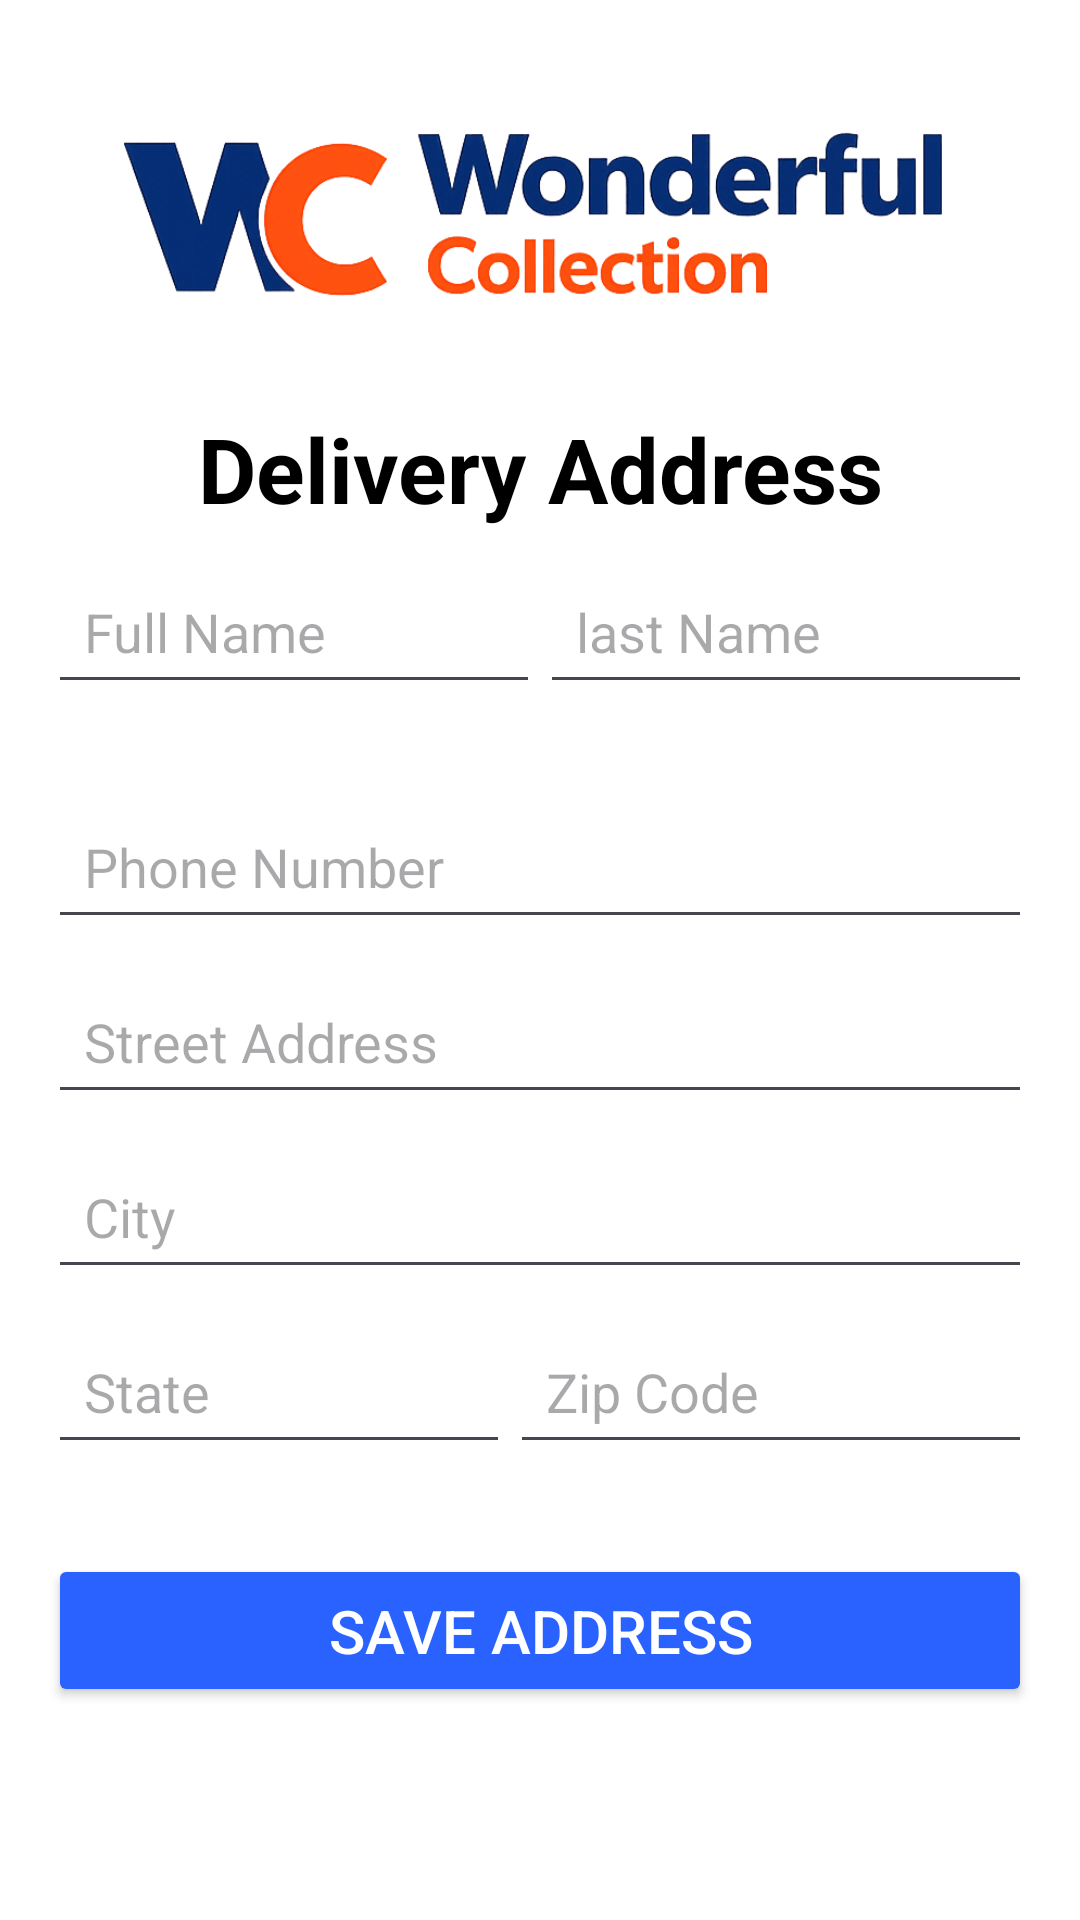

Layout XML and referenced resources for this Android screen:
<!-- AndroidManifest.xml: application theme Theme.WonderFulCollection -->
<!-- res/layout/activity_delivery_addess.xml -->
<?xml version="1.0" encoding="utf-8"?>
<LinearLayout 
    xmlns:android="http://schemas.android.com/apk/res/android" 
    xmlns:tools="http://schemas.android.com/tools" 
    android:id="@+id/Delivery" 
    android:layout_width="match_parent" 
    android:layout_height="match_parent"
    android:background="#fff"
    android:orientation="vertical"
    tools:context=".DeliveryAddess">

    <ScrollView
        android:layout_width="match_parent"
        android:layout_height="match_parent"
        android:fillViewport="true">

        <LinearLayout
            android:layout_width="match_parent"
            android:layout_height="wrap_content"
            android:orientation="vertical"
            android:padding="16dp">

            <ImageView
                android:id="@+id/image"
                android:layout_width="300dp"
                android:layout_height="80dp"
                android:layout_gravity="center"
                android:layout_marginTop="20dp"
                android:src="@drawable/logo"/>


            <TextView
                android:id="@+id/tvTitle"
                android:layout_width="match_parent"
                android:layout_height="wrap_content"
                android:layout_marginTop="20dp"
                android:text="Delivery Address"
                android:textAlignment="center"
                android:textColor="#000"
                android:textSize="30sp"
                android:textStyle="bold"/>

        <LinearLayout
            android:layout_width="match_parent"
            android:layout_height="wrap_content"
            android:orientation="horizontal"
            android:layout_marginTop="10dp">

            <EditText
                android:id="@+id/FirstName"
                android:layout_width="0dp"
                android:layout_weight="1"
                android:layout_height="wrap_content"
                android:layout_gravity="left"
                android:layout_marginTop="20dp"
                android:inputType="textPersonName"
                android:hint="Full Name"
                android:maxLines="1"
                android:padding="12dp"
                android:textColor="#C51162"
                android:textSize="18sp"/>

            <EditText
                android:id="@+id/LastName"
                android:layout_width="0dp"
                android:layout_weight="1"
                android:layout_height="wrap_content"
                android:layout_marginTop="20dp"
                android:layout_gravity="right"
                android:inputType="textPersonName"
                android:hint="last Name"
                android:maxLines="1"
                android:padding="12dp"
                android:textColor="#C51162"
                android:textSize="18sp"/>

        </LinearLayout>l
            <EditText
                android:id="@+id/etPhoneNumber"
                android:layout_width="match_parent"
                android:layout_height="wrap_content"
                android:layout_marginTop="10dp"
                android:inputType="phone"
                android:hint="Phone Number"
                android:maxLines="1"
                android:padding="12dp"
                android:textColor="#C51162"
                android:textSize="18sp"/>

            <EditText
                android:id="@+id/etStreetAddress"
                android:layout_width="match_parent"
                android:layout_height="wrap_content"
                android:layout_marginTop="10dp"
                android:inputType="textPostalAddress"
                android:hint="Street Address"
                android:maxLines="1"
                android:padding="12dp"
                android:textColor="#C51162"
                android:textSize="18sp"/>

            <EditText
                android:id="@+id/etCity"
                android:layout_width="match_parent"
                android:layout_height="wrap_content"
                android:layout_marginTop="10dp"
                android:inputType="text"
                android:hint="City"
                android:maxLines="1"
                android:padding="12dp"
                android:textColor="#C51162"
                android:textSize="18sp"/>

            <LinearLayout
                android:layout_width="match_parent"
                android:layout_height="wrap_content"
                android:orientation="horizontal"
                android:layout_marginTop="10dp">

                <EditText
                    android:id="@+id/State"
                    android:layout_width="0dp"
                    android:layout_height="wrap_content"
                    android:layout_weight="1"
                    android:inputType="text"
                    android:hint="State"
                    android:maxLines="1"
                    android:padding="12dp"
                    android:textColor="#C51162"
                    android:textSize="18sp"/>

                <EditText
                    android:id="@+id/ZipCode"
                    android:layout_width="20dp"
                    android:layout_height="wrap_content"
                    android:layout_weight="1"
                    android:inputType="number"
                    android:hint="Zip Code"
                    android:maxLines="1"
                    android:padding="12dp"
                    android:textColor="#C51162"
                    android:textSize="18sp"/>
            </LinearLayout>

            <Button
                android:id="@+id/btnSaveAddress"
                android:layout_width="match_parent"
                android:layout_height="wrap_content"
                android:layout_marginTop="30dp"
                android:backgroundTint="#2962FF"
                android:text="Save Address"
                android:textColor="@color/white"
                android:textSize="20sp"
                android:padding="12dp"/>

        </LinearLayout>
    </ScrollView>
</LinearLayout>
<!-- resources referenced by this layout -->
<resources>
  <!-- drawable logo: png bitmap (drawable, 118910 bytes) -->
  <style name="Theme.WonderFulCollection" parent="Base.Theme.WonderFulCollection" />
  <style name="Base.Theme.WonderFulCollection" parent="Theme.Material3.DayNight.NoActionBar">
          
          
      </style>
  <!-- not gathered from this repository: default colours our renderer supplied (Android Studio template values) -->
  <color name="white">#FFFFFFFF</color>
</resources>
